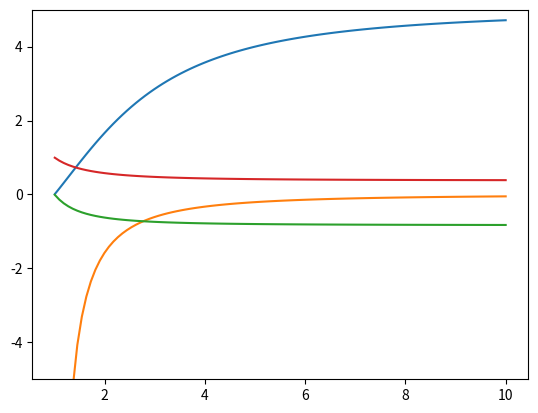

This chart was generated by the following Python code:
%matplotlib inline
g=1.4
gmusd=.5*(g-1.)

import numpy as np
import matplotlib.pyplot as plt

m=np.linspace(1.005, 10., 101)

m2=m*m
steady=(m2-1)/(1.+gmusd*m2)

mu=np.sqrt((1+gmusd*m2)/(g*m2-gmusd))
lam=(1+2./(g+1.)*(1-mu*mu)/mu)*(1.+2.*mu+1/m2)
unsteady=lam/(1-m2)
steady2=(mu*mu-1)/(1.+gmusd*mu*mu)

plt.plot(m,steady,m,unsteady,m,steady2,m,mu)
plt.ylim(-5, 5)

